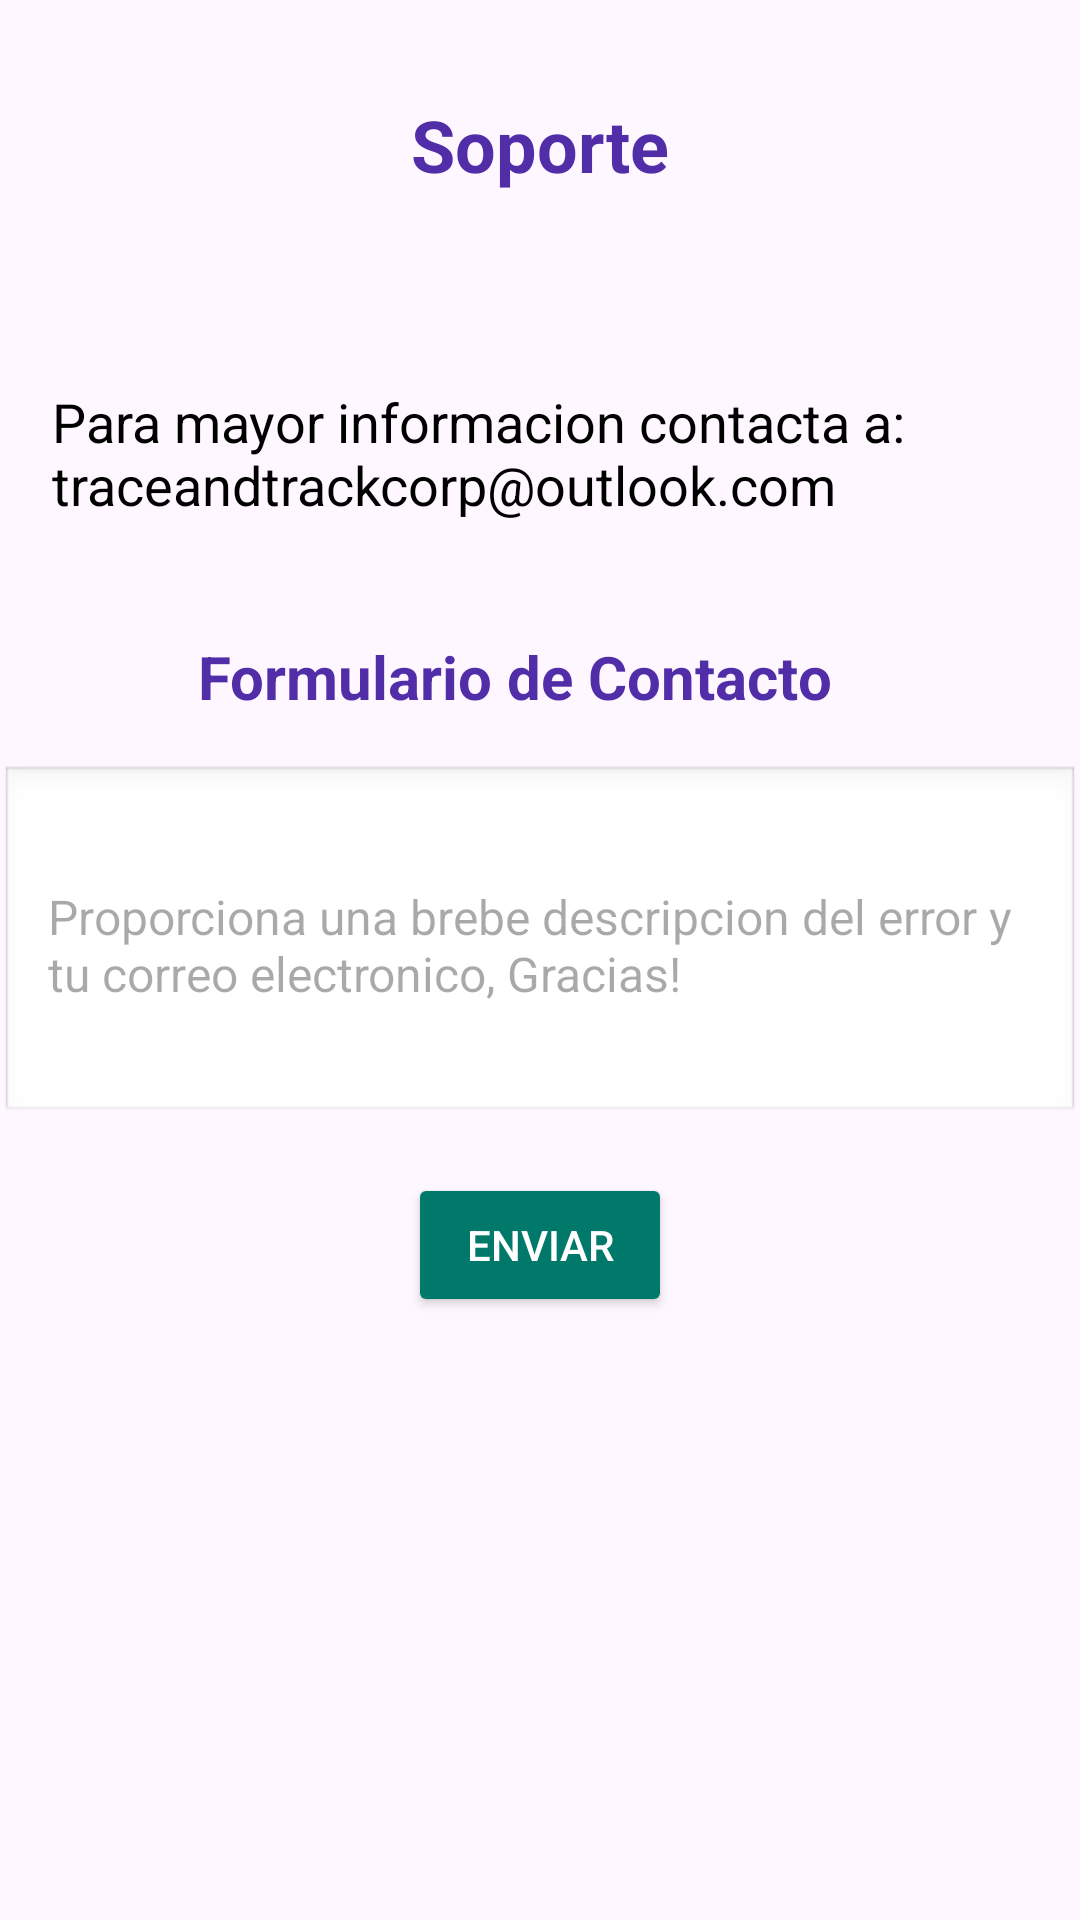

Layout XML and referenced resources for this Android screen:
<!-- AndroidManifest.xml: application theme Theme.TTDEF -->
<!-- res/layout/activity_soporte.xml -->
<?xml version="1.0" encoding="utf-8"?>
<androidx.constraintlayout.widget.ConstraintLayout xmlns:android="http://schemas.android.com/apk/res/android"
    xmlns:app="http://schemas.android.com/apk/res-auto"
    xmlns:tools="http://schemas.android.com/tools"
    android:id="@+id/main"
    android:layout_width="match_parent"
    android:layout_height="match_parent"
    tools:context="Soporte.Soporte">

    
    <TextView
        android:id="@+id/support_title"
        android:layout_width="wrap_content"
        android:layout_height="wrap_content"
        android:layout_marginTop="32dp"
        android:text="Soporte"
        android:textColor="#512da8"
        android:textSize="24sp"
        android:textStyle="bold"
        app:layout_constraintEnd_toEndOf="parent"
        app:layout_constraintStart_toStartOf="parent"
        app:layout_constraintTop_toTopOf="parent" />

    
    <TextView
        android:id="@+id/contact_info"
        android:layout_width="325dp"
        android:layout_height="52dp"
        android:layout_marginTop="64dp"
        android:text="Para mayor informacion contacta a: traceandtrackcorp@outlook.com"
        android:textColor="@android:color/black"
        android:textSize="18sp"
        app:layout_constraintBottom_toBottomOf="parent"
        app:layout_constraintEnd_toEndOf="parent"
        app:layout_constraintHorizontal_bias="0.495"
        app:layout_constraintStart_toStartOf="parent"
        app:layout_constraintTop_toBottomOf="@id/support_title"
        app:layout_constraintVertical_bias="0.0" />





    
    <TextView
        android:id="@+id/contact_form_title"
        android:layout_width="wrap_content"
        android:layout_height="wrap_content"
        android:text="Formulario de Contacto"
        android:textColor="#512da8"
        android:textSize="20sp"
        android:textStyle="bold"
        app:layout_constraintBottom_toBottomOf="parent"
        app:layout_constraintEnd_toEndOf="parent"
        app:layout_constraintHorizontal_bias="0.444"
        app:layout_constraintStart_toStartOf="parent"
        app:layout_constraintTop_toTopOf="parent"
        app:layout_constraintVertical_bias="0.346" />

    
    <EditText
        android:id="@+id/contact_message"
        android:layout_width="0dp"
        android:layout_height="120dp"
        android:layout_marginTop="16dp"
        android:background="@android:drawable/edit_text"
        android:hint="Proporciona una brebe descripcion del error y tu correo electronico, Gracias!"
        android:inputType="textMultiLine"
        android:padding="16dp"
        android:textColor="@android:color/black"
        android:textSize="16sp"
        app:layout_constraintBottom_toTopOf="@id/send_button"
        app:layout_constraintEnd_toEndOf="parent"
        app:layout_constraintHorizontal_bias="1.0"
        app:layout_constraintStart_toStartOf="parent"
        app:layout_constraintTop_toBottomOf="@id/contact_form_title" />

    
    <Button
        android:id="@+id/send_button"
        android:layout_width="wrap_content"
        android:layout_height="wrap_content"
        android:text="Enviar"
        android:backgroundTint="#00796B"
        android:textColor="@android:color/white"
        app:layout_constraintTop_toBottomOf="@id/contact_message"
        app:layout_constraintStart_toStartOf="parent"
        app:layout_constraintEnd_toEndOf="parent"
        android:layout_marginTop="16dp" />

</androidx.constraintlayout.widget.ConstraintLayout>
<!-- resources referenced by this layout -->
<resources>
  <style name="Theme.TTDEF" parent="Base.Theme.TTDEF" />
  <style name="Base.Theme.TTDEF" parent="Theme.Material3.DayNight.NoActionBar">
          
          
      </style>
</resources>
